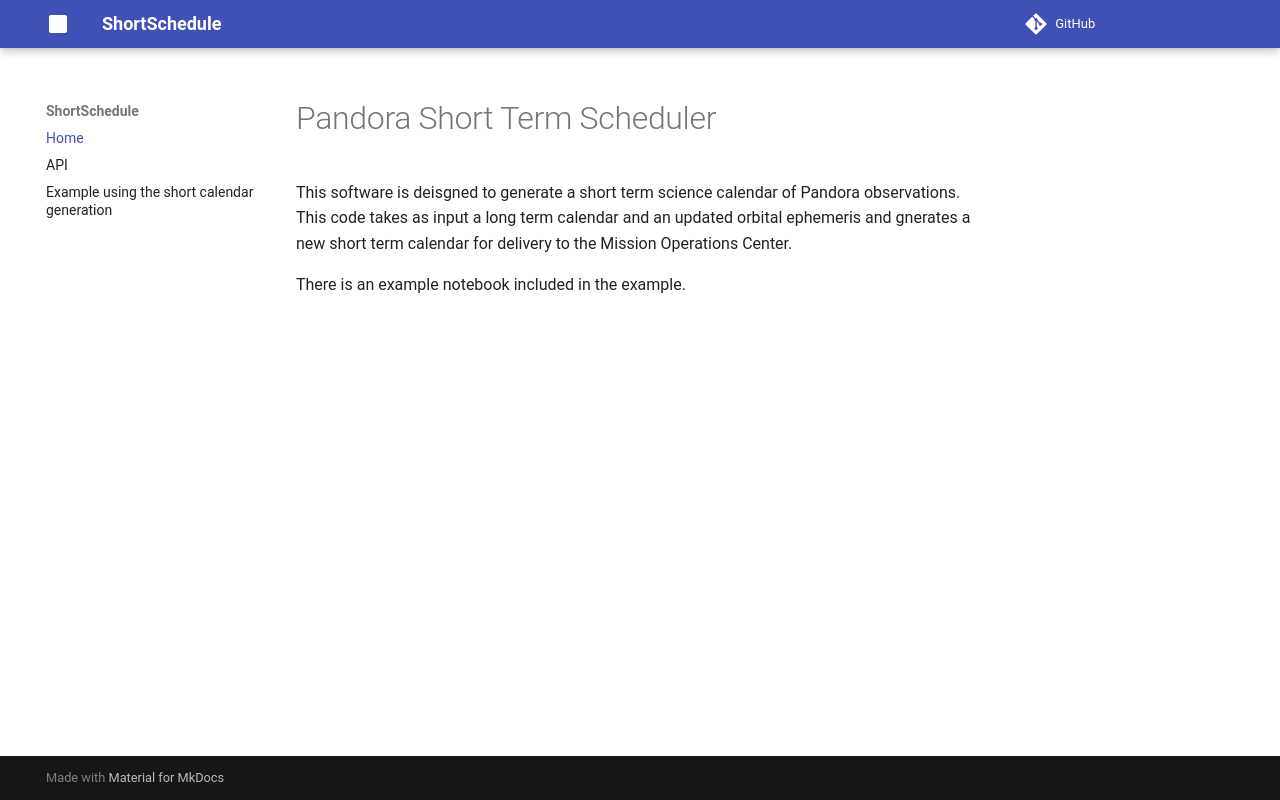

repository: PandoraMission/pandora-short-term-scheduler · page: index.html · generator: mkdocs

# Pandora Short Term Scheduler

This software is deisgned to generate a short term science calendar of Pandora observations. This code takes as input a long term calendar and an updated orbital ephemeris and gnerates a new short term calendar for delivery to the Mission Operations Center.

There is an example notebook included in the example.
